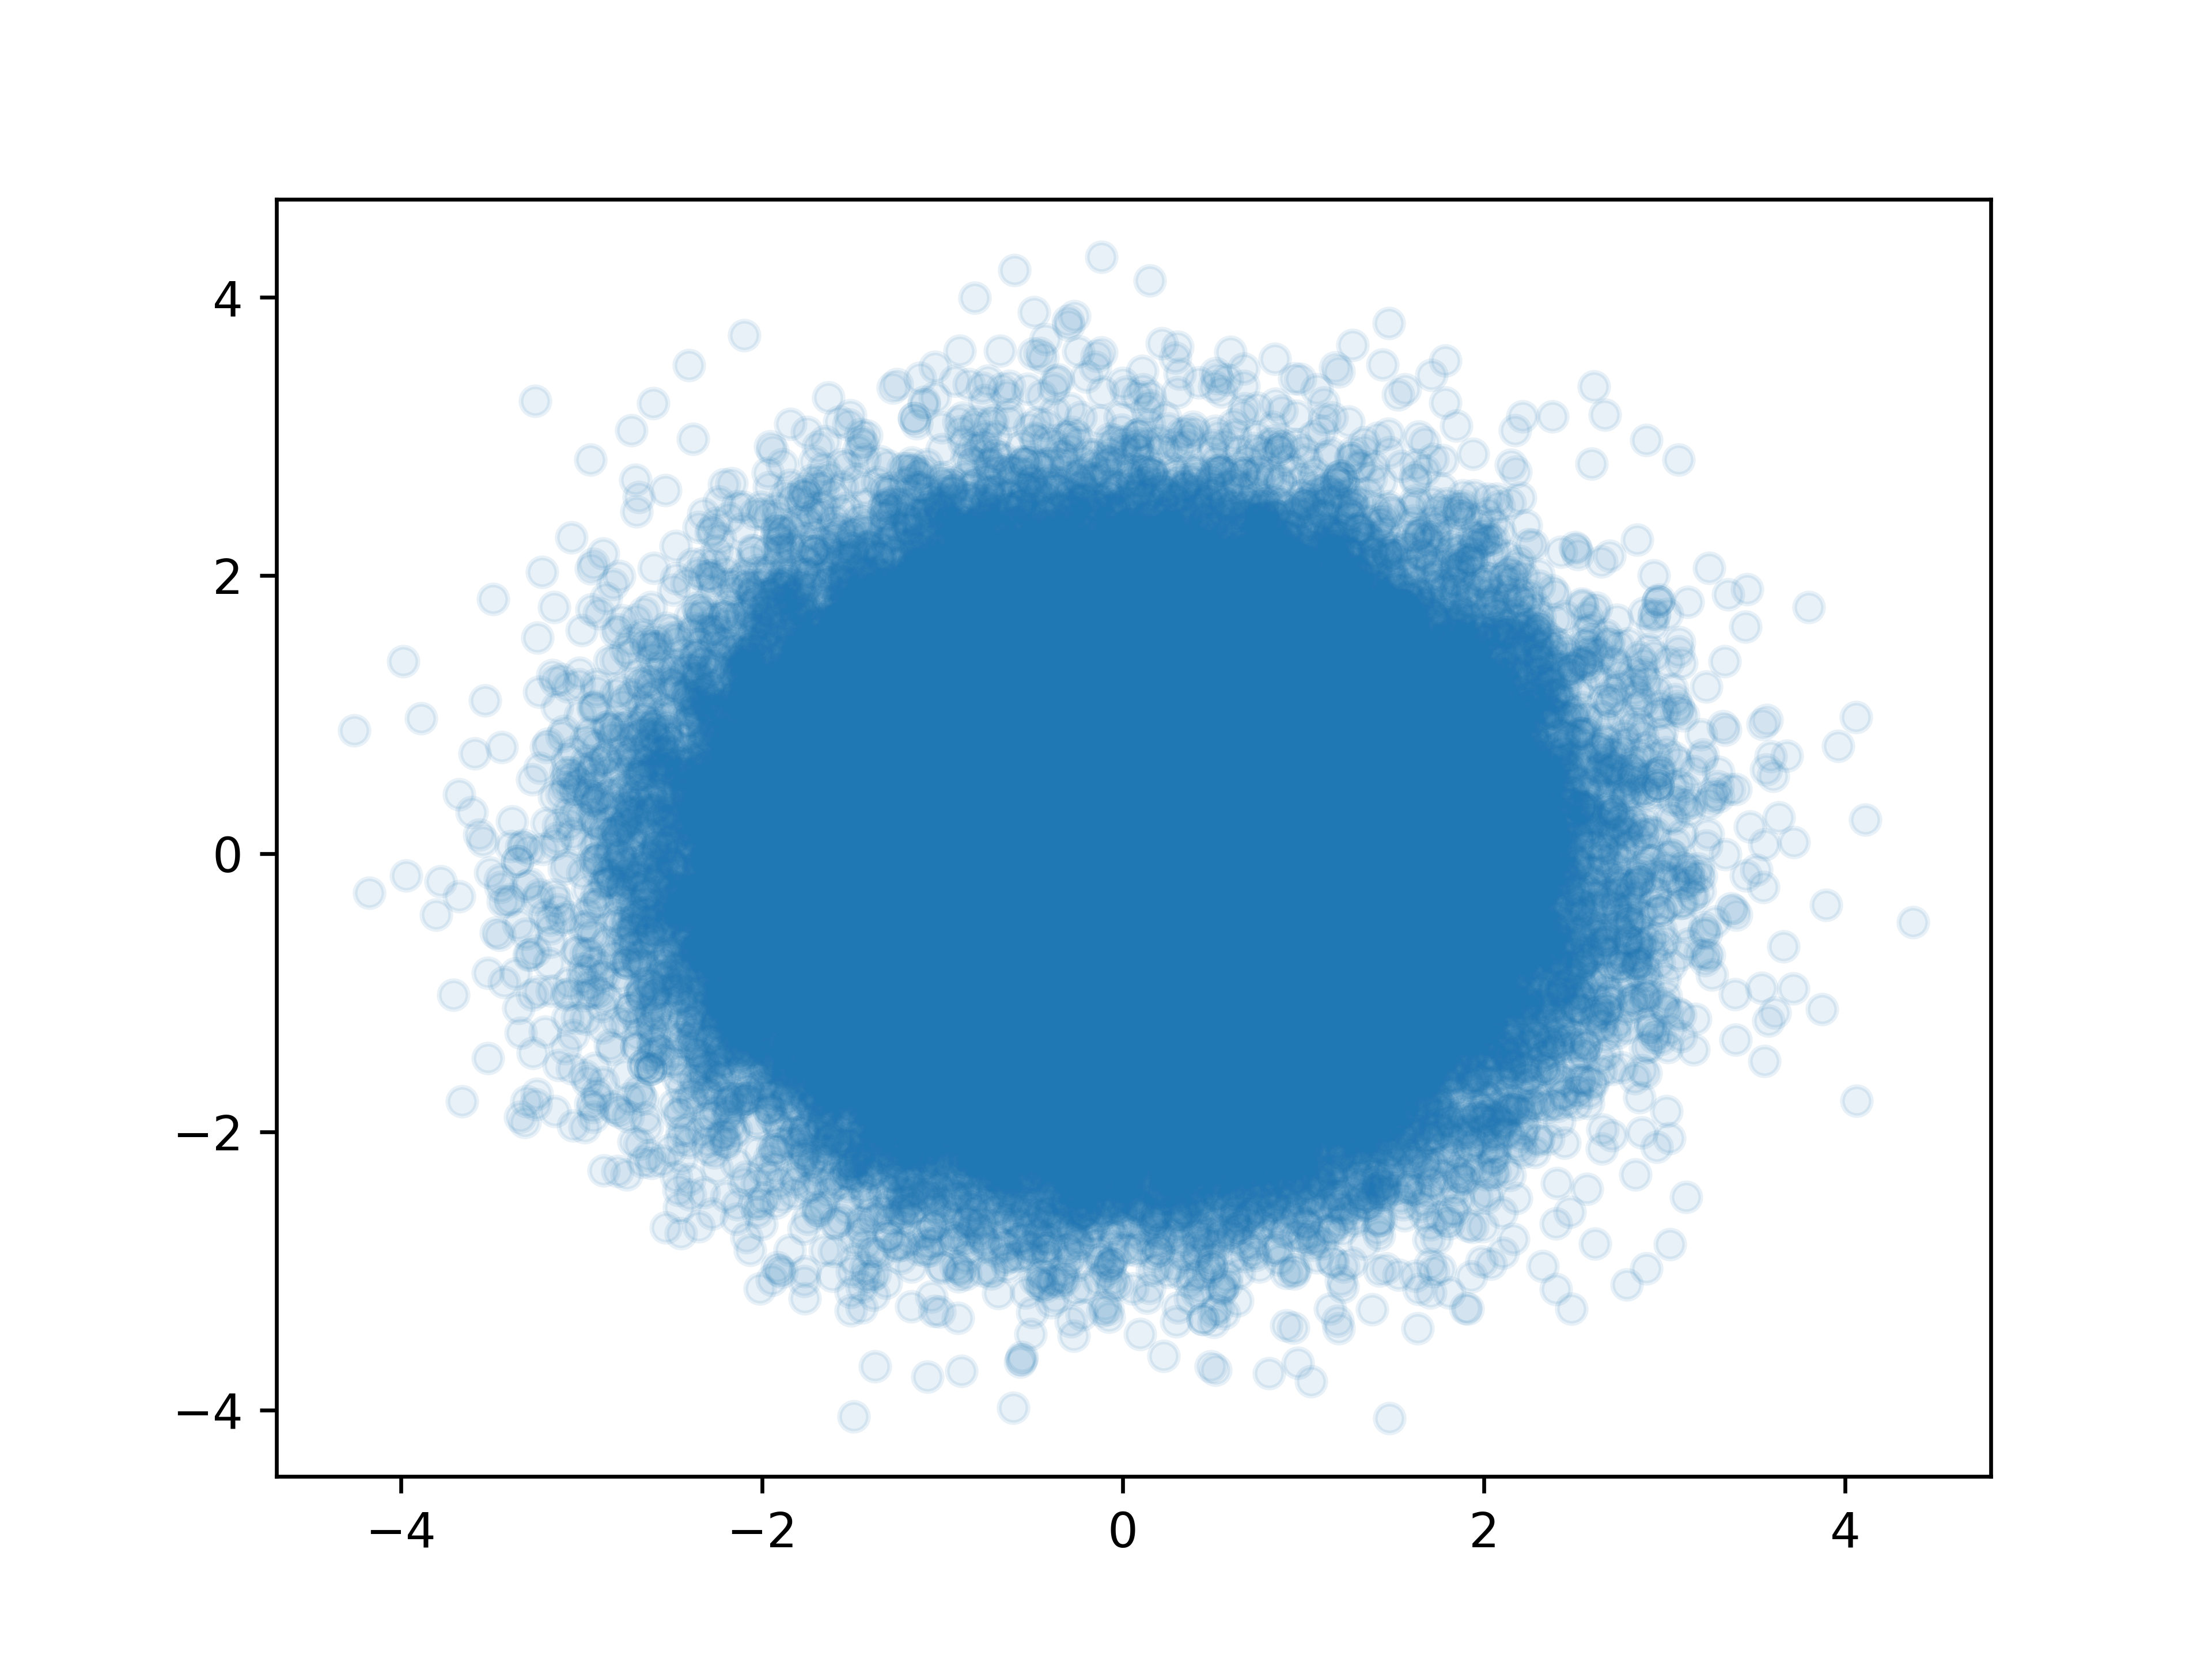

The table this chart was drawn from, first rows:
-1.2055130121918074, 0.14860881046896568
0.505, 0.3081
0.5526, -1.04
-0.3796, -0.8749
-0.2644, -1.114
-0.1087, 1.148
0.00808, 1.325
-0.2866, -0.6595
-0.7253, 0.705
1.142, 0.407
0.7431, 0.3142
-0.8425, 0.281
0.5337, -0.7721
-0.8457, 0.8541
-0.9368, 0.8545
1.565, -0.3958
0.1279, 0.3729
-0.1978, 0.08271
0.1008, 0.8739
0.7967, 0.7203
0.03704, 0.9103
0.8513, -1.206
-0.7345, -0.5824
-0.1586, -1.315
0.5686, -0.03216
-0.9598, -1.288
1.71, 0.2544
0.4158, 2.488
-0.817, -0.9884
0.6483, -0.1924
-0.1351, 1.193
-0.2631, 1.257
-0.4529, -2.292
-1.372, 1.893
0.6419, 2.793
0.9683, 1.302
0.4168, 0.3045
1.431, 0.01662
1.83, 0.3952
1.338, 0.09577
1.125, -0.4022
-0.9913, -0.3429
1.344, 1.494
-0.02829, -1.006
1.391, -0.06266
-0.2322, -0.04253
-0.2322, -0.04253
0.694, 1.12
-0.825, 0.2399
-0.8856, 0.198
-0.69, 1.431
-0.752, 0.7603
0.4091, -0.8958
-2.205, 0.5376
-0.5621, -0.6093
-0.2951, -0.184
1.057, -0.2077
-0.4907, 0.213
0.02591, 1.042
0.3149, 2.2
-0.01105, 1.665
... 99,939 more rows
